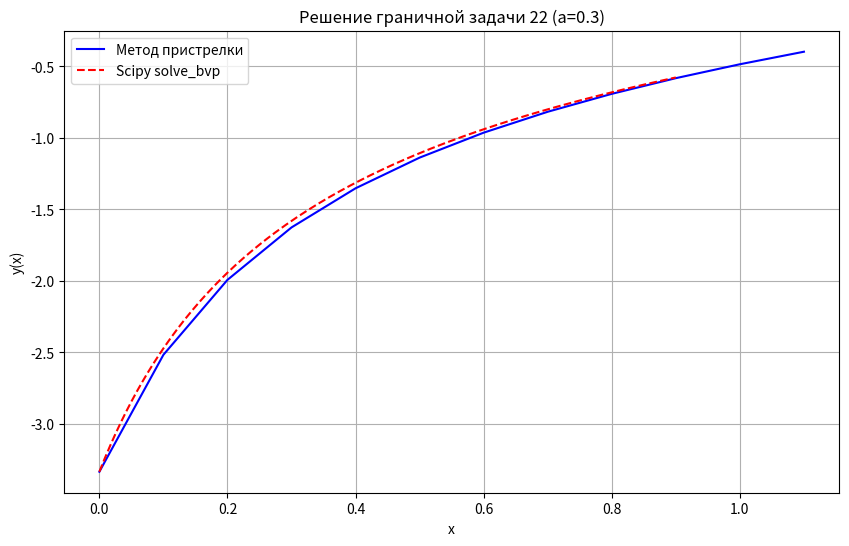

The script that saved this image:
import numpy as np
import matplotlib.pyplot as plt
from scipy.integrate import solve_bvp

# --- Параметры ---
h = 0.1
x0 = 0
X = 1
x = np.arange(x0, X, h)
m = 1
a = 0.3*m

a_0 = 1
b_0 = 0
a_1 = 1
b_1 = 1 + a

gamma_0 = -1/a
gamma_1 = a*(a+2)

def p(x): return pow(x+a,2)
def q(x): return 2 / pow(x+a,2)
def f(x): return -2*a*x / pow(x+a,2) + a*pow(x+a,2) + 1

# --- Метод Рунге–Кутты 2 порядка для системы ---
def runge_kutta_system(ode_func, x0, y0, h, X):
    x_vals = [x0]
    y_vals = [y0.copy()]
    
    x_current = x0
    y_current = y0.copy()
    
    while x_current < X:
        k1 = h * ode_func(x_current, y_current)
        k2 = h * ode_func(x_current + h, y_current + k1)
        
        y_current += (k1 + k2) / 2
        x_current += h
        
        x_vals.append(x_current)
        y_vals.append(y_current.copy())
    
    return np.array(x_vals), np.array(y_vals)

# --- Система ОДУ ---
def ode_system(x, y):
    # y = [u, v] = [y(x), y'(x)]
    u = y[0]  # это y(x)
    v = y[1]  # это y'(x)
    
    du_dx = v  # u' = v (первое уравнение)
    dv_dx = -p(x)*v + q(x)*u + f(x)  # v' = -p(x)v + q(x)u + f(x) (второе уравнение)
    
    return np.array([du_dx, dv_dx])

# --- Функция невязки для метода пристрелки ---
def shooting_residual(dy0_guess):
    y0 = np.array([gamma_0, dy0_guess])  # y(0) = -1/a, y'(0) = dy0_guess
    x_vals, y_vals = runge_kutta_system(ode_system, x0, y0, h, X)
    residual = a_1 * y_vals[-1, 0] + b_1 * y_vals[-1, 1] - gamma_1
    return residual

# --- Метод пристрелки ---
def shooting_method():
    t0, t1 = 0.0, 1.0
    F0, F1 = shooting_residual(t0), shooting_residual(t1)
    
    t2 = t1 - F1 * (t1 - t0) / (F1 - F0)
    
    y0 = np.array([gamma_0, t2])
    return runge_kutta_system(ode_system, x0, y0, h, X)

# --- Решение с помощью scipy ---
def solve_with_scipy():
    def ode(x, y):
        return np.vstack([y[1], 
                         -p(x)*y[1] + q(x)*y[0] + f(x)])
    
    def bc(ya, yb):
        return np.array([ya[0] - gamma_0,  # y(0) = -1/a
                        a_1*yb[0] + b_1*yb[1] - gamma_1])
    
    y_guess = np.zeros((2, x.size))
    solution = solve_bvp(ode, bc, x, y_guess, tol=1e-6)
    
    return solution.x, solution.y[0]
    

# --- Получение решений ---
x_shooting, y_shooting = shooting_method()
x_scipy, y_scipy = solve_with_scipy()

# --- Построение графика ---
plt.figure(figsize=(10, 6))
plt.plot(x_shooting, y_shooting[:, 0], 'b-', label='Метод пристрелки')
plt.plot(x_scipy, y_scipy, 'r--', label='Scipy solve_bvp')
plt.xlabel('x')
plt.ylabel('y(x)')
plt.title(f'Решение граничной задачи 22 (a={a})')
plt.legend()
plt.grid(True)
plt.show()